Labelled photos from "SOC", an image-classification folder in waterdisappear/SAR-ATR-HDANet. The possible labels are: BRDM-2 armored vehicle, BTR-70 armored personnel carrier, BTR-60 armored personnel carrier, ZIL-131 military truck, ZSU-23-4 self-propelled anti-aircraft gun.

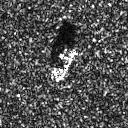
Label: BTR-70 armored personnel carrier

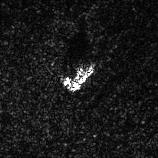
Label: ZSU-23-4 self-propelled anti-aircraft gun

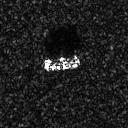
Label: BTR-60 armored personnel carrier

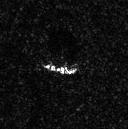
Label: BRDM-2 armored vehicle

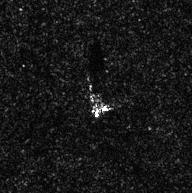
Label: ZIL-131 military truck

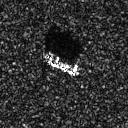
Label: BTR-70 armored personnel carrier
